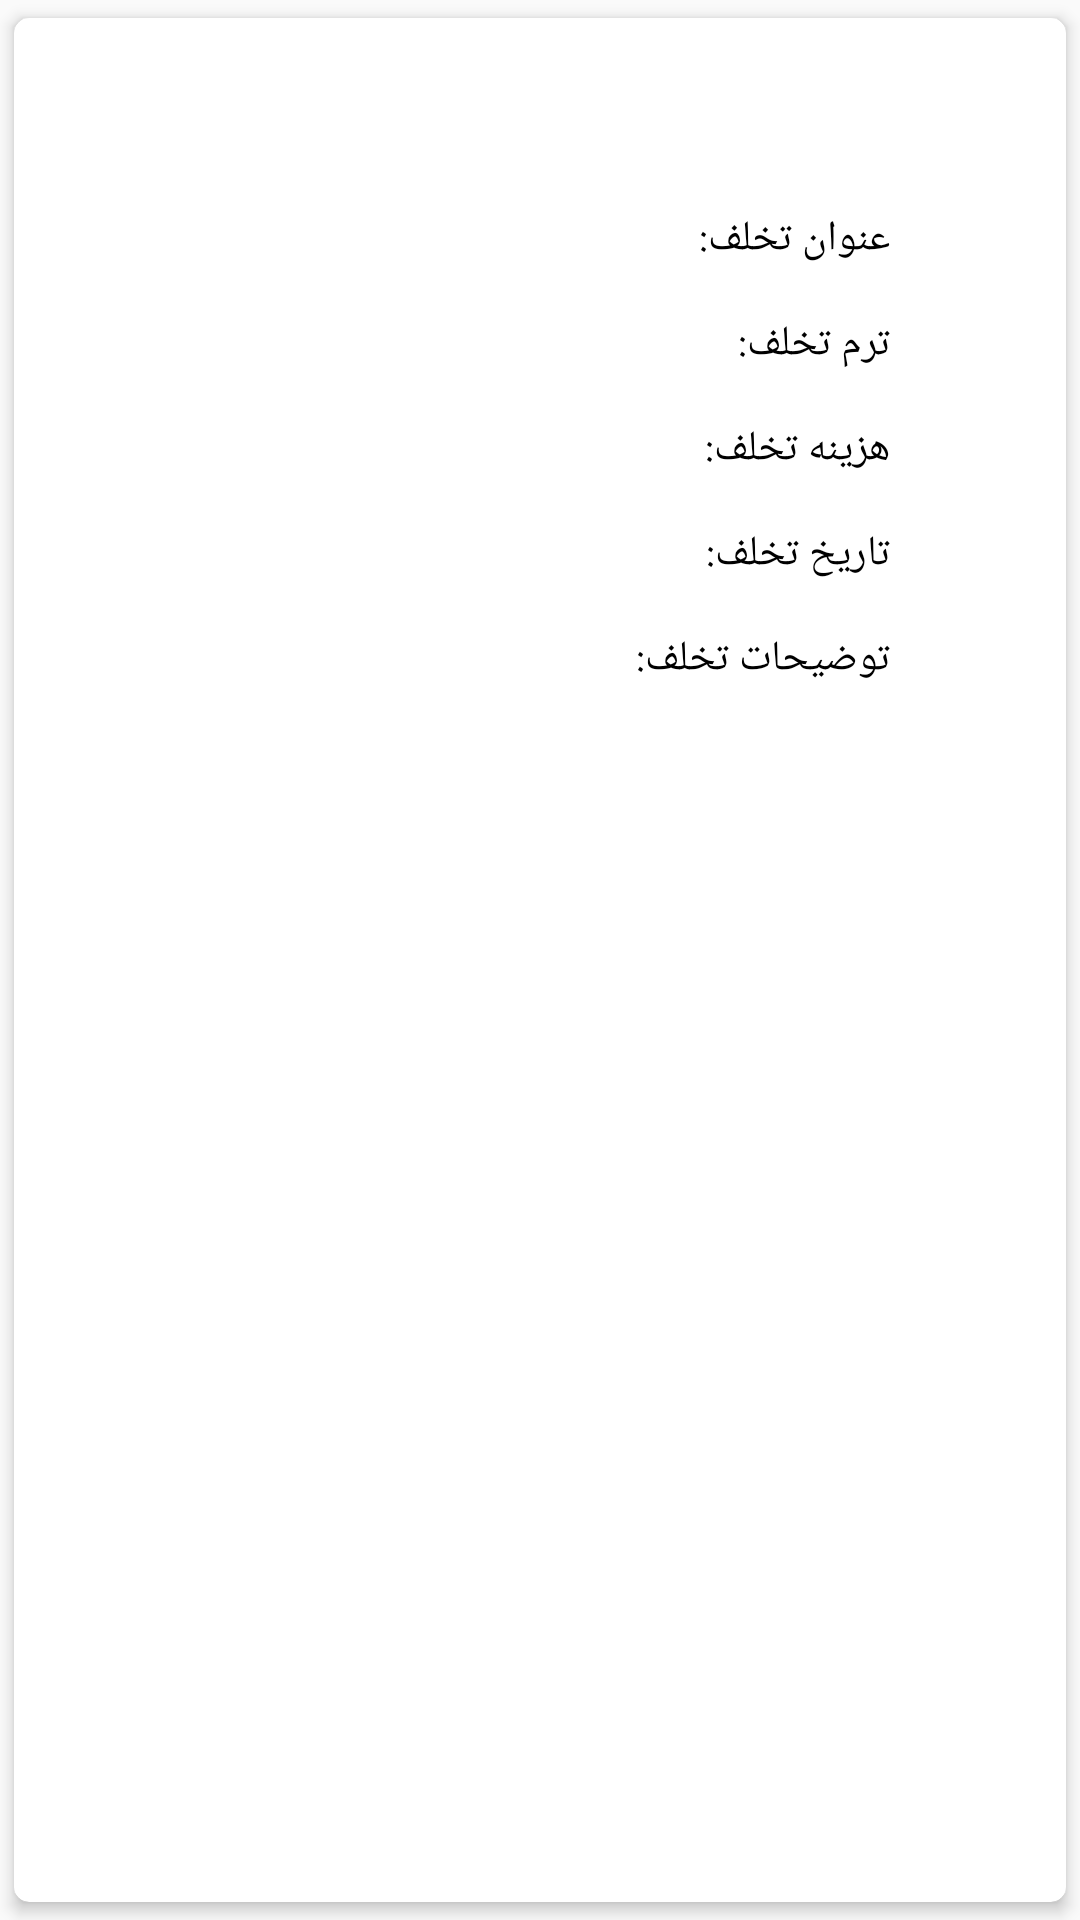

Layout XML and referenced resources for this Android screen:
<!-- AndroidManifest.xml: application theme AppTheme -->
<!-- res/layout/dialog_violation_info.xml -->
<?xml version="1.0" encoding="utf-8"?>
<androidx.cardview.widget.CardView xmlns:android="http://schemas.android.com/apk/res/android"
    xmlns:app="http://schemas.android.com/apk/res-auto"
    android:layout_width="wrap_content"
    android:layout_height="wrap_content"
    app:cardBackgroundColor="@android:color/white"
    app:cardCornerRadius="@dimen/spacing_medium"
    app:cardElevation="3dp"
    app:cardUseCompatPadding="true">

    <LinearLayout
        android:layout_width="300dp"
        android:layout_height="wrap_content"
        android:orientation="vertical">

        <LinearLayout
            android:layout_width="match_parent"
            android:layout_height="?attr/actionBarSize"
            android:orientation="horizontal">

            <View
                android:layout_width="0dp"
                android:layout_height="0dp"
                android:layout_weight="1" />

            <ImageButton
                android:id="@+id/btnVDClose"
                android:layout_width="?attr/actionBarSize"
                android:layout_height="?attr/actionBarSize"
                android:background="?attr/selectableItemBackgroundBorderless"
                android:tint="@color/grey_20"
                app:srcCompat="@drawable/ic_close" />

        </LinearLayout>



       <TextView
           android:id="@+id/tvVDTitle"
           android:layout_width="match_parent"
           android:layout_height="wrap_content"
           android:layout_margin="8dp"
           android:maxLines="1"
           android:textColor="@android:color/black"
           android:textSize="14sp"
           android:text="عنوان تخلف: "/>

        <TextView
            android:id="@+id/tvVDTerm"
            android:layout_width="match_parent"
            android:layout_height="wrap_content"
            android:layout_margin="8dp"
            android:maxLines="1"
            android:textColor="@android:color/black"
            android:textSize="14sp"
            android:text="ترم تخلف: "/>

        <TextView
            android:id="@+id/tvVDCost"
            android:layout_width="match_parent"
            android:layout_height="wrap_content"
            android:layout_margin="8dp"
            android:maxLines="1"
            android:textColor="@android:color/black"
            android:textSize="14sp"
            android:text="هزینه تخلف: "/>
        <TextView
            android:id="@+id/tvVDDate"
            android:layout_width="match_parent"
            android:layout_height="wrap_content"
            android:layout_margin="8dp"
            android:maxLines="1"
            android:textColor="@android:color/black"
            android:textSize="14sp"
            android:text="تاریخ تخلف: "/>
        <TextView
            android:id="@+id/tvVDDetail"
            android:layout_width="match_parent"
            android:layout_height="wrap_content"
            android:layout_margin="8dp"
            android:textColor="@android:color/black"
            android:textSize="14sp"
            android:text="توضیحات تخلف: "/>





    </LinearLayout>

</androidx.cardview.widget.CardView>
<!-- resources referenced by this layout -->
<resources>
  <color name="grey_20">#cccccc</color>
  <dimen name="spacing_medium">5dp</dimen>
  <style name="AppTheme" parent="Theme.AppCompat.Light.DarkActionBar">
          
          <item name="android:typeface">sans</item>
          <item name="colorPrimary">@color/colorPrimary</item>
          <item name="colorPrimaryDark">@color/colorPrimaryDark</item>
          <item name="colorAccent">@color/colorAccent</item>
      </style>
  <color name="colorPrimary">#2196F3</color>
  <color name="colorPrimaryDark">#1976D2</color>
  <color name="colorAccent">#FF4081</color>
</resources>
